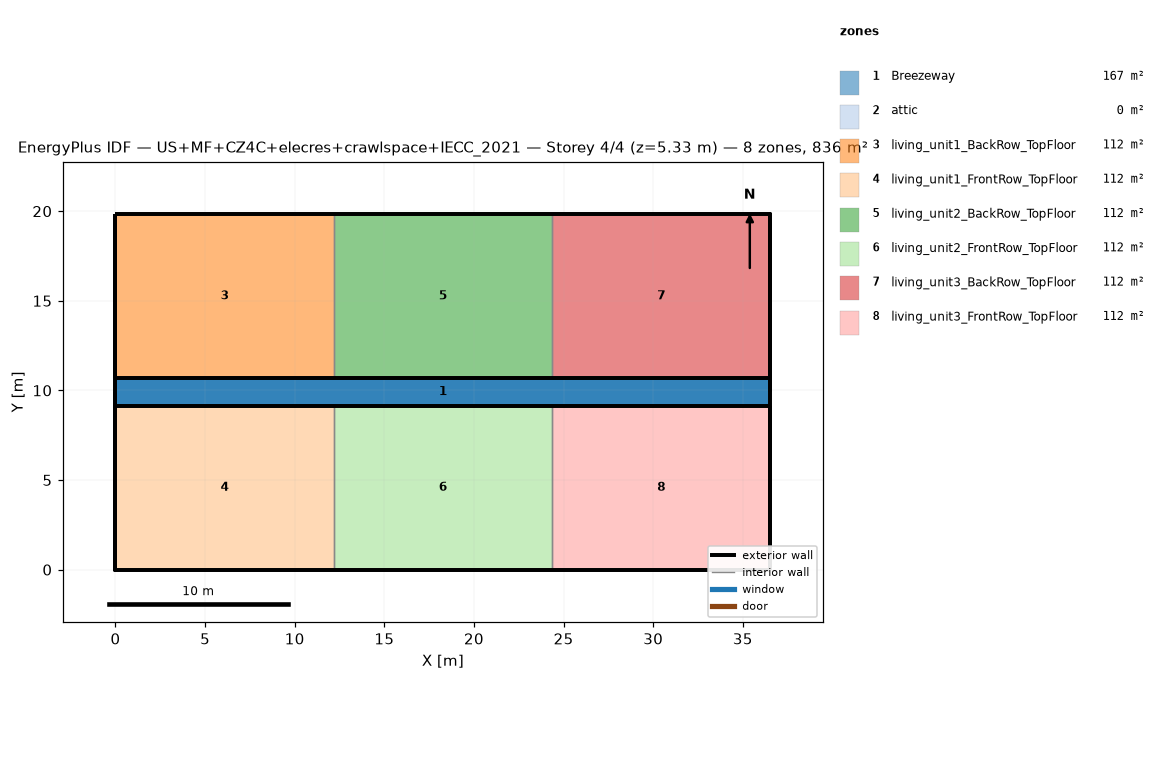
=== STOREY PLAN SPEC (per zone: floor XY polygon, exterior-wall plan segments, windows/doors) ===
zone 1: Breezeway  (167.0 m²)
  floor: (36.54, 9.16) (0.00, 9.16) (0.00, 10.68) (36.54, 10.68)
  floor: (36.54, 9.16) (0.00, 9.16) (0.00, 10.68) (36.54, 10.68)
  floor: (36.54, 9.16) (0.00, 9.16) (0.00, 10.68) (36.54, 10.68)
zone 2: attic  (0.0 m²)
  exterior wall: (36.54, 0.00) – (36.54, 19.84) – (36.54, 9.92)  [29.8 m]
  exterior wall: (0.00, 19.84) – (0.00, 0.00) – (0.00, 9.92)  [29.8 m]
zone 3: living_unit1_BackRow_TopFloor  (111.5 m²)
  floor: (12.18, 10.68) (0.00, 10.68) (0.00, 19.84) (12.18, 19.84)
  exterior wall: (12.18, 19.84) – (0.00, 19.84)  [12.2 m]
  exterior wall: (0.00, 19.84) – (0.00, 10.68)  [9.2 m]
  exterior wall: (0.00, 10.68) – (12.18, 10.68)  [12.2 m]
  interior walls: 1
zone 4: living_unit1_FrontRow_TopFloor  (111.5 m²)
  floor: (12.18, 0.00) (0.00, 0.00) (0.00, 9.16) (12.18, 9.16)
  exterior wall: (0.00, 0.00) – (12.18, 0.00)  [12.2 m]
  exterior wall: (0.00, 9.16) – (0.00, 0.00)  [9.2 m]
  exterior wall: (12.18, 9.16) – (0.00, 9.16)  [12.2 m]
  interior walls: 1
zone 5: living_unit2_BackRow_TopFloor  (111.5 m²)
  floor: (24.36, 10.68) (12.18, 10.68) (12.18, 19.84) (24.36, 19.84)
  exterior wall: (12.18, 10.68) – (24.36, 10.68)  [12.2 m]
  exterior wall: (24.36, 19.84) – (12.18, 19.84)  [12.2 m]
  interior walls: 2
zone 6: living_unit2_FrontRow_TopFloor  (111.5 m²)
  floor: (24.36, 0.00) (12.18, 0.00) (12.18, 9.16) (24.36, 9.16)
  exterior wall: (12.18, 0.00) – (24.36, 0.00)  [12.2 m]
  exterior wall: (24.36, 9.16) – (12.18, 9.16)  [12.2 m]
  interior walls: 2
zone 7: living_unit3_BackRow_TopFloor  (111.5 m²)
  floor: (36.54, 10.68) (24.36, 10.68) (24.36, 19.84) (36.54, 19.84)
  exterior wall: (36.54, 10.68) – (36.54, 19.84)  [9.2 m]
  exterior wall: (36.54, 19.84) – (24.36, 19.84)  [12.2 m]
  exterior wall: (24.36, 10.68) – (36.54, 10.68)  [12.2 m]
  interior walls: 1
zone 8: living_unit3_FrontRow_TopFloor  (111.5 m²)
  floor: (36.54, 0.00) (24.36, 0.00) (24.36, 9.16) (36.54, 9.16)
  exterior wall: (24.36, 0.00) – (36.54, 0.00)  [12.2 m]
  exterior wall: (36.54, 0.00) – (36.54, 9.16)  [9.2 m]
  exterior wall: (36.54, 9.16) – (24.36, 9.16)  [12.2 m]
  interior walls: 1

=== DERIVED (storey summary) ===
Building: US+MF+CZ4C+elecres+crawlspace+IECC_2021
Storey: 4 of 4  (floor level z = 5.33 m)
Storey gross floor area: 836.2 m²
Zones on this storey: 8
  - Breezeway: floor 167.0 m²
  - attic: floor 0.0 m²; exterior wall 59.5 m (81.9 m²); WWR 0.0%
  - living_unit1_BackRow_TopFloor: floor 111.5 m²; exterior wall 33.5 m (86.9 m²); WWR 0.0%
  - living_unit1_FrontRow_TopFloor: floor 111.5 m²; exterior wall 33.5 m (86.9 m²); WWR 0.0%
  - living_unit2_BackRow_TopFloor: floor 111.5 m²; exterior wall 24.4 m (63.1 m²); WWR 0.0%
  - living_unit2_FrontRow_TopFloor: floor 111.5 m²; exterior wall 24.4 m (63.1 m²); WWR 0.0%
  - living_unit3_BackRow_TopFloor: floor 111.5 m²; exterior wall 33.5 m (86.9 m²); WWR 0.0%
  - living_unit3_FrontRow_TopFloor: floor 111.5 m²; exterior wall 33.5 m (86.9 m²); WWR 0.0%
Zone adjacency (shared interzone walls):
  - living_unit1_BackRow_TopFloor ↔ living_unit2_BackRow_TopFloor
  - living_unit1_FrontRow_TopFloor ↔ living_unit2_FrontRow_TopFloor
  - living_unit2_BackRow_TopFloor ↔ living_unit3_BackRow_TopFloor
  - living_unit2_FrontRow_TopFloor ↔ living_unit3_FrontRow_TopFloor